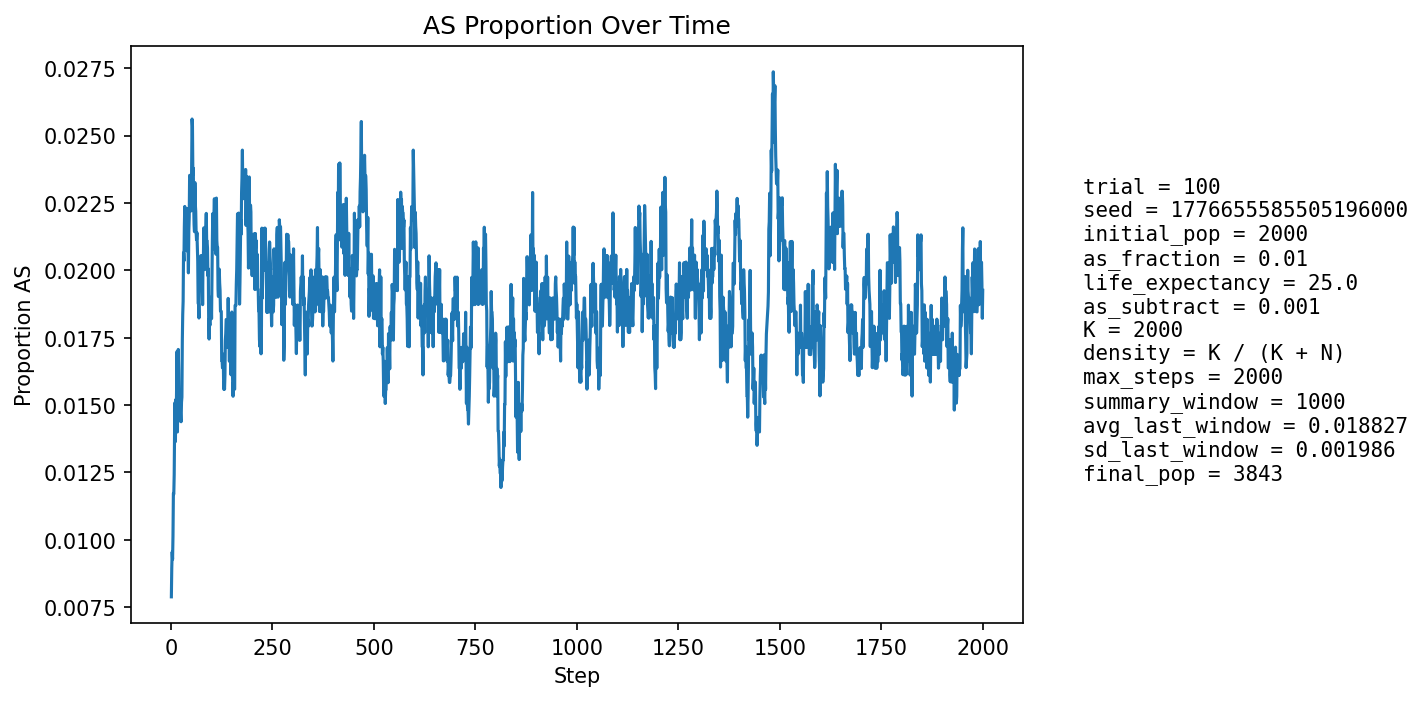

Source data for this figure (header and first rows):
step, population_size, births, newborn_AA, newborn_AS, newborn_SS, prop_newborn_AA, prop_newborn_AS, prop_newborn_SS, prop_repro_AA, prop_repro_AS, prop_AS_population
1, 2157, 516, 514, 2, 0, 0.9961, 0.003876, 0.0, 0.9942, 0.00582, 0.007881
2, 2234, 497, 493, 4, 0, 0.992, 0.008048, 0.0, 0.9932, 0.00677, 0.008953
3, 2304, 490, 486, 4, 0, 0.9918, 0.008163, 0.0, 0.9913, 0.008671, 0.009549
4, 2372, 487, 485, 2, 0, 0.9959, 0.004107, 0.0, 0.9867, 0.01335, 0.009275
5, 2467, 518, 513, 5, 0, 0.9903, 0.009653, 0.0, 0.9876, 0.01236, 0.01013
6, 2559, 537, 529, 8, 0, 0.9851, 0.0149, 0.0, 0.9883, 0.01167, 0.01172
7, 2651, 550, 546, 4, 0, 0.9927, 0.007273, 0.0, 0.9888, 0.01116, 0.01169
8, 2737, 560, 554, 6, 0, 0.9893, 0.01071, 0.0, 0.9893, 0.01074, 0.01242
9, 2826, 575, 564, 11, 0, 0.9809, 0.01913, 0.0, 0.9882, 0.01176, 0.01415
10, 2916, 590, 580, 10, 0, 0.9831, 0.01695, 0.0, 0.9866, 0.01335, 0.01509
11, 3005, 603, 600, 3, 0, 0.995, 0.004975, 0.0, 0.9872, 0.01281, 0.01364
12, 3092, 615, 605, 10, 0, 0.9837, 0.01626, 0.0, 0.9877, 0.01235, 0.0152
13, 3164, 616, 611, 5, 0, 0.9919, 0.008117, 0.0, 0.9853, 0.01466, 0.01454
14, 3234, 623, 614, 9, 0, 0.9856, 0.01445, 0.0, 0.9832, 0.01679, 0.01577
15, 3297, 630, 616, 14, 0, 0.9778, 0.02222, 0.0, 0.9842, 0.01577, 0.01699
16, 3357, 639, 638, 1, 0, 0.9984, 0.001565, 0.0, 0.9835, 0.01654, 0.014
17, 3411, 644, 632, 12, 0, 0.9814, 0.01863, 0.0, 0.9844, 0.01564, 0.01612
18, 3458, 650, 637, 13, 0, 0.98, 0.02, 0.0, 0.9841, 0.01593, 0.01706
19, 3501, 653, 645, 8, 0, 0.9877, 0.01225, 0.0, 0.9826, 0.01739, 0.01628
20, 3538, 658, 654, 4, 0, 0.9939, 0.006079, 0.0, 0.9845, 0.01547, 0.0147
21, 3574, 661, 654, 7, 0, 0.9894, 0.01059, 0.0, 0.9842, 0.01584, 0.01455
22, 3608, 664, 657, 7, 0, 0.9895, 0.01054, 0.0, 0.9833, 0.01675, 0.01441
23, 3636, 666, 655, 11, 0, 0.9835, 0.01652, 0.0, 0.9829, 0.01713, 0.01485
24, 3663, 668, 659, 9, 0, 0.9865, 0.01347, 0.0, 0.9851, 0.01487, 0.01447
25, 3686, 671, 662, 9, 0, 0.9866, 0.01341, 0.0, 0.9858, 0.01422, 0.01438
26, 3707, 673, 662, 11, 0, 0.9837, 0.01634, 0.0, 0.9864, 0.0136, 0.01511
27, 3727, 675, 666, 9, 0, 0.9867, 0.01333, 0.0, 0.9855, 0.01454, 0.01529
28, 3741, 676, 659, 17, 0, 0.9749, 0.02515, 0.0, 0.984, 0.01601, 0.01738
29, 3757, 678, 664, 14, 0, 0.9794, 0.02065, 0.0, 0.9841, 0.01594, 0.01837
30, 3767, 679, 665, 14, 0, 0.9794, 0.02062, 0.0, 0.9831, 0.01689, 0.01885
31, 3777, 680, 661, 19, 0, 0.9721, 0.02794, 0.0, 0.9832, 0.01684, 0.02065
32, 3785, 680, 666, 14, 0, 0.9794, 0.02059, 0.0, 0.9812, 0.01884, 0.02034
33, 3793, 681, 663, 18, 0, 0.9736, 0.02643, 0.0, 0.9807, 0.0193, 0.02162
34, 3800, 681, 663, 18, 0, 0.9736, 0.02643, 0.0, 0.9802, 0.01978, 0.02237
35, 3802, 681, 666, 14, 1, 0.978, 0.02056, 0.001468, 0.9782, 0.02176, 0.02157
36, 3804, 681, 667, 14, 0, 0.9794, 0.02056, 0.0, 0.9788, 0.02124, 0.02129
37, 3806, 682, 667, 15, 0, 0.978, 0.02199, 0.0, 0.9783, 0.02174, 0.02128
38, 3809, 682, 669, 13, 0, 0.9809, 0.01906, 0.0, 0.9778, 0.02223, 0.02074
39, 3811, 681, 664, 17, 0, 0.975, 0.02496, 0.0, 0.9783, 0.02173, 0.02152
40, 3814, 681, 663, 18, 0, 0.9736, 0.02643, 0.0, 0.9788, 0.02121, 0.02229
41, 3815, 682, 669, 13, 0, 0.9809, 0.01906, 0.0, 0.9783, 0.0217, 0.02071
42, 3817, 682, 667, 15, 0, 0.978, 0.02199, 0.0, 0.9798, 0.02017, 0.02096
43, 3818, 682, 671, 11, 0, 0.9839, 0.01613, 0.0, 0.9793, 0.02065, 0.01991
44, 3819, 682, 662, 20, 0, 0.9707, 0.02933, 0.0, 0.9788, 0.02117, 0.02147
45, 3824, 683, 666, 17, 0, 0.9751, 0.02489, 0.0, 0.9794, 0.02063, 0.02197
46, 3826, 683, 661, 22, 0, 0.9678, 0.03221, 0.0, 0.9789, 0.02111, 0.02352
47, 3827, 683, 664, 19, 0, 0.9722, 0.02782, 0.0, 0.9799, 0.0201, 0.02352
48, 3828, 683, 665, 18, 0, 0.9736, 0.02635, 0.0, 0.9789, 0.02111, 0.02351
49, 3827, 683, 666, 17, 0, 0.9751, 0.02489, 0.0, 0.9789, 0.02111, 0.02326
50, 3828, 682, 671, 11, 0, 0.9839, 0.01613, 0.0, 0.9774, 0.02264, 0.0222
51, 3826, 683, 660, 21, 2, 0.9663, 0.03075, 0.002928, 0.9759, 0.02412, 0.02405
52, 3826, 683, 659, 24, 0, 0.9649, 0.03514, 0.0, 0.9754, 0.02461, 0.02561
53, 3826, 683, 664, 19, 0, 0.9722, 0.02782, 0.0, 0.9754, 0.02462, 0.02535
54, 3824, 683, 671, 12, 0, 0.9824, 0.01757, 0.0, 0.9769, 0.02312, 0.02354
55, 3825, 682, 665, 17, 0, 0.9751, 0.02493, 0.0, 0.9763, 0.02367, 0.02379
56, 3827, 683, 670, 13, 0, 0.981, 0.01903, 0.0, 0.9748, 0.02515, 0.02247
57, 3826, 683, 671, 12, 0, 0.9824, 0.01757, 0.0, 0.9749, 0.02514, 0.02169
58, 3826, 683, 670, 13, 0, 0.981, 0.01903, 0.0, 0.9769, 0.02313, 0.02143
59, 3827, 683, 661, 22, 0, 0.9678, 0.03221, 0.0, 0.9759, 0.02412, 0.02326
60, 3829, 683, 668, 15, 0, 0.978, 0.02196, 0.0, 0.9769, 0.0231, 0.02246
... 1,940 more rows
